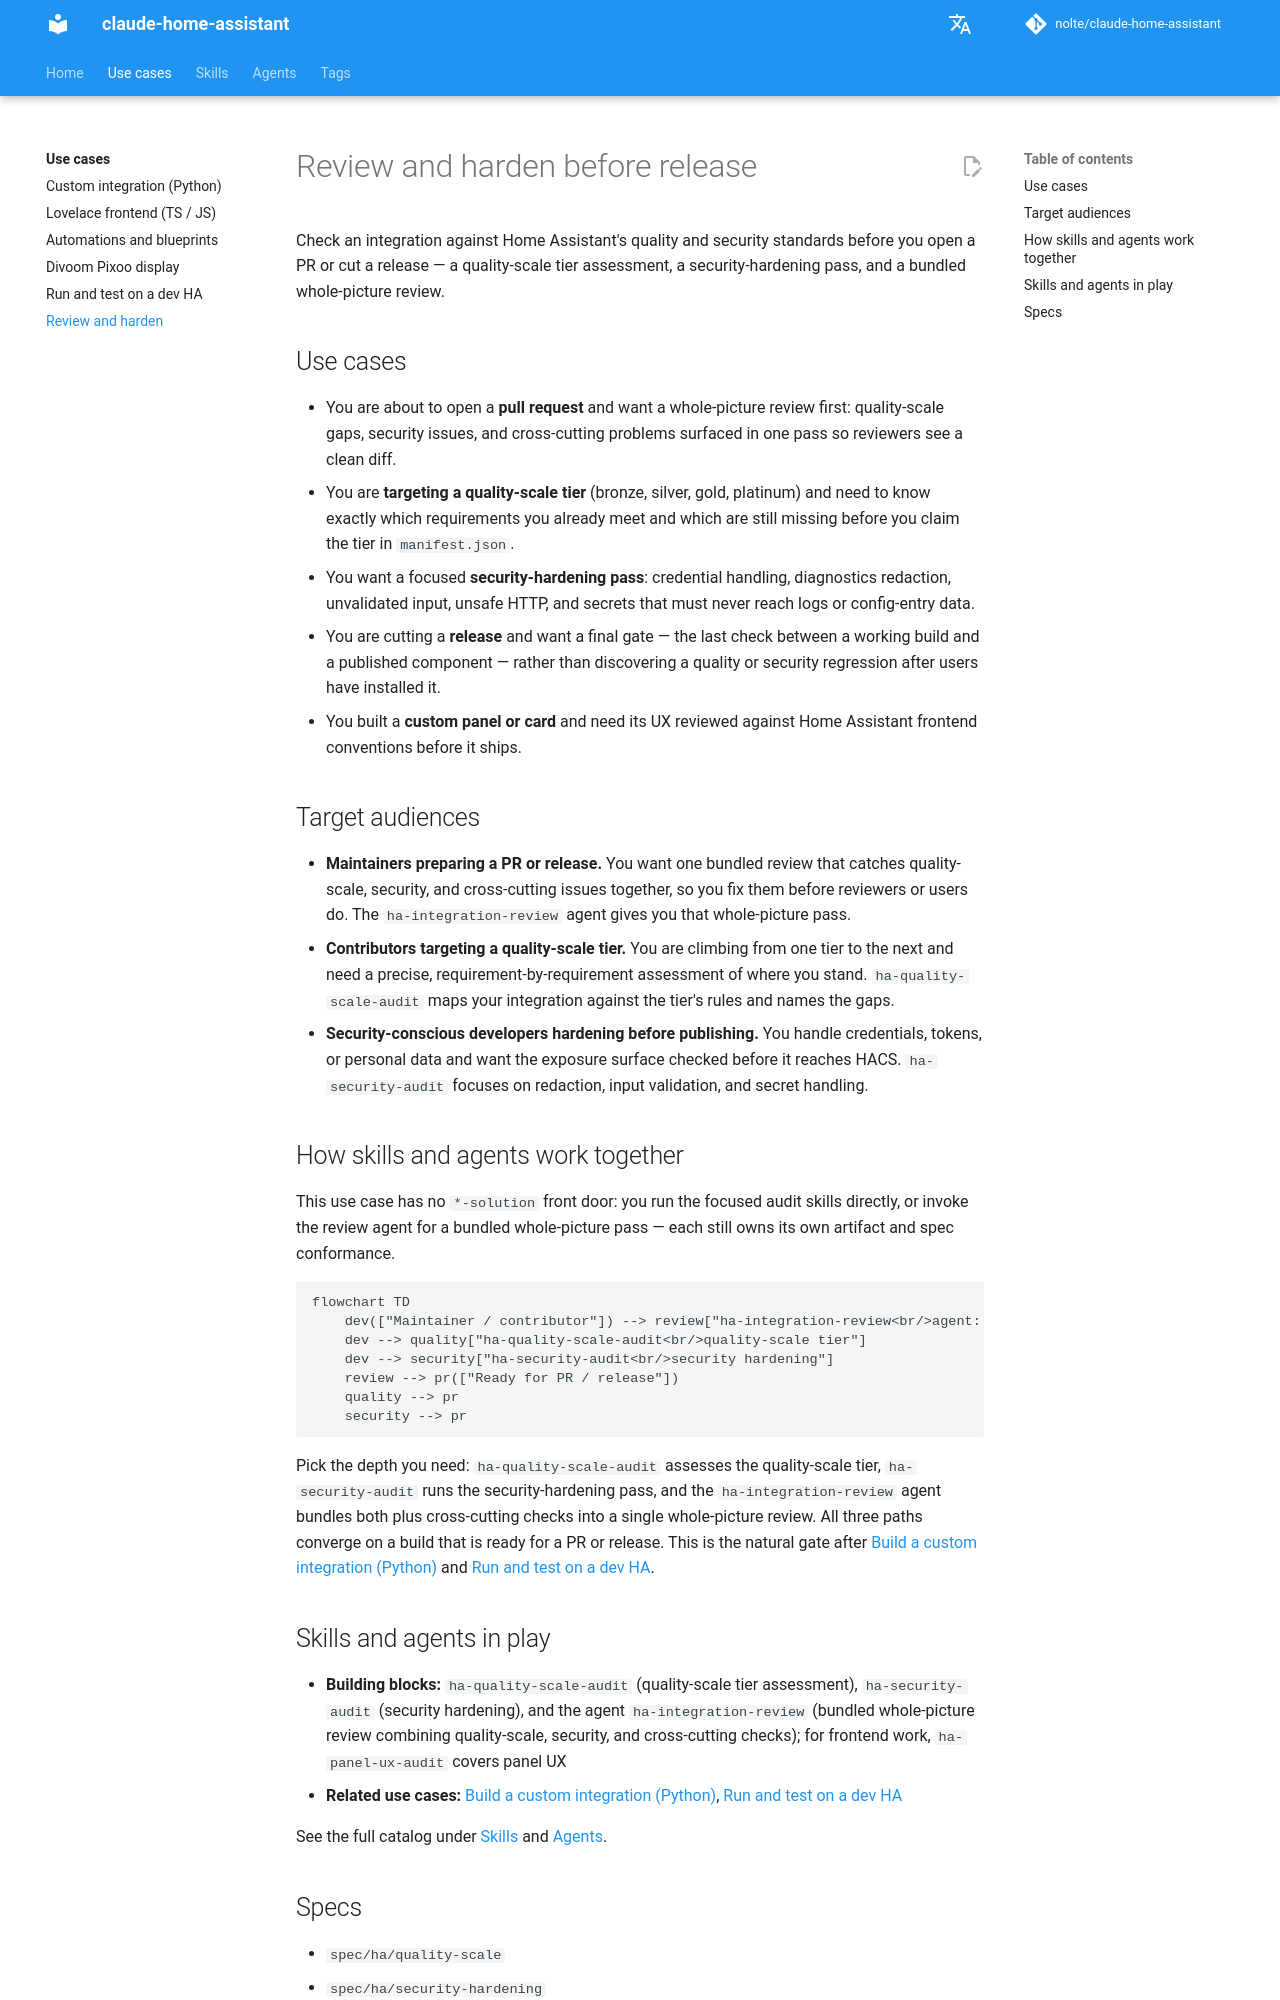

repository: nolte/claude-home-assistant · page: use-cases/review-hardening/index.html · generator: mkdocs

# Review and harden before release

Check an integration against Home Assistant's quality and security standards before you open a PR or cut a release — a quality-scale tier assessment, a security-hardening pass, and a bundled whole-picture review.

## Use cases

- You are about to open a **pull request** and want a whole-picture review first: quality-scale gaps, security issues, and cross-cutting problems surfaced in one pass so reviewers see a clean diff.
- You are **targeting a quality-scale tier** (bronze, silver, gold, platinum) and need to know exactly which requirements you already meet and which are still missing before you claim the tier in `manifest.json`.
- You want a focused **security-hardening pass**: credential handling, diagnostics redaction, unvalidated input, unsafe HTTP, and secrets that must never reach logs or config-entry data.
- You are cutting a **release** and want a final gate — the last check between a working build and a published component — rather than discovering a quality or security regression after users have installed it.
- You built a **custom panel or card** and need its UX reviewed against Home Assistant frontend conventions before it ships.

## Target audiences

- **Maintainers preparing a PR or release.** You want one bundled review that catches quality-scale, security, and cross-cutting issues together, so you fix them before reviewers or users do. The `ha-integration-review` agent gives you that whole-picture pass.
- **Contributors targeting a quality-scale tier.** You are climbing from one tier to the next and need a precise, requirement-by-requirement assessment of where you stand. `ha-quality-scale-audit` maps your integration against the tier's rules and names the gaps.
- **Security-conscious developers hardening before publishing.** You handle credentials, tokens, or personal data and want the exposure surface checked before it reaches HACS. `ha-security-audit` focuses on redaction, input validation, and secret handling.

## How skills and agents work together

This use case has no `*-solution` front door: you run the focused audit skills directly, or invoke the review agent for a bundled whole-picture pass — each still owns its own artifact and spec conformance.

```mermaid
flowchart TD
    dev(["Maintainer / contributor"]) --> review["ha-integration-review<br/>agent: bundled whole-picture review"]
    dev --> quality["ha-quality-scale-audit<br/>quality-scale tier"]
    dev --> security["ha-security-audit<br/>security hardening"]
    review --> pr(["Ready for PR / release"])
    quality --> pr
    security --> pr
```

Pick the depth you need: `ha-quality-scale-audit` assesses the quality-scale tier, `ha-security-audit` runs the security-hardening pass, and the `ha-integration-review` agent bundles both plus cross-cutting checks into a single whole-picture review. All three paths converge on a build that is ready for a PR or release. This is the natural gate after [Build a custom integration (Python)](custom-integration.md) and [Run and test on a dev HA](dev-testing.md).
